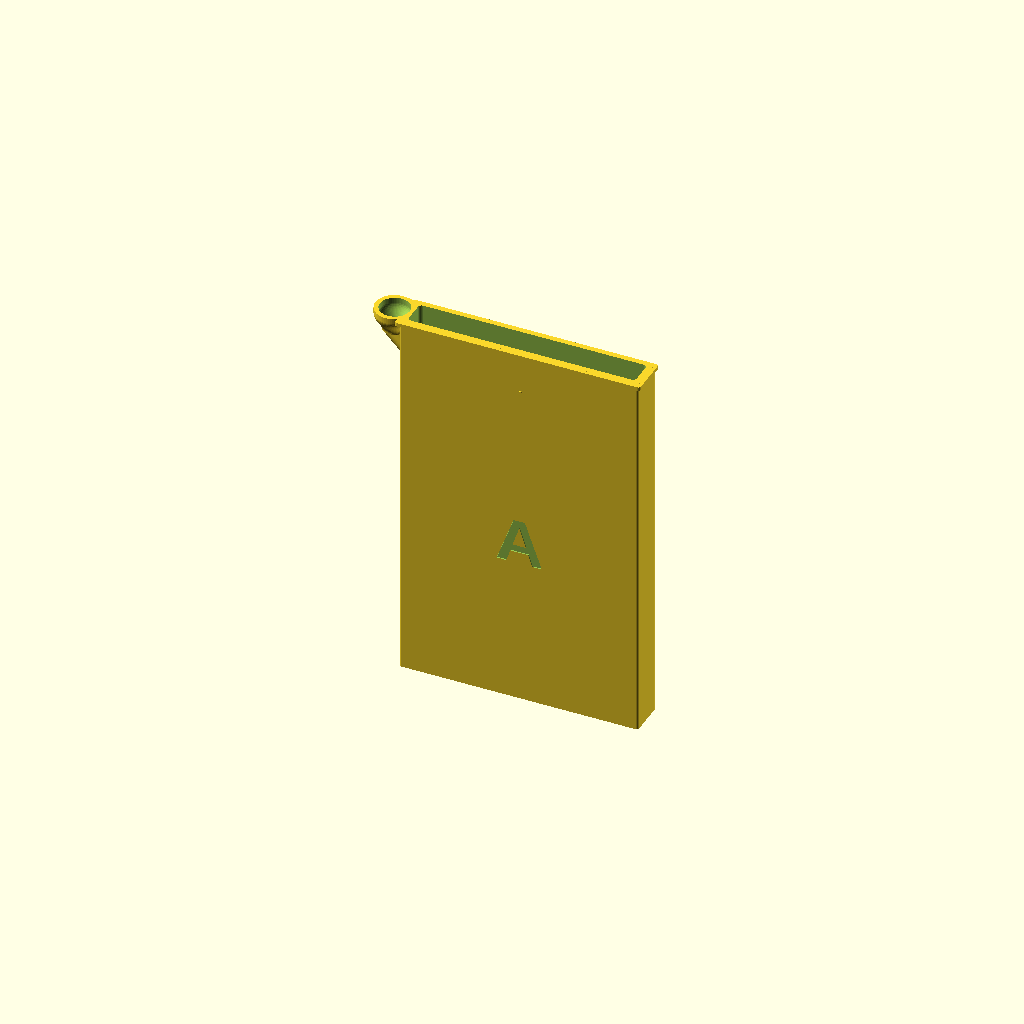
Cell 1 — every parameter at its default value.
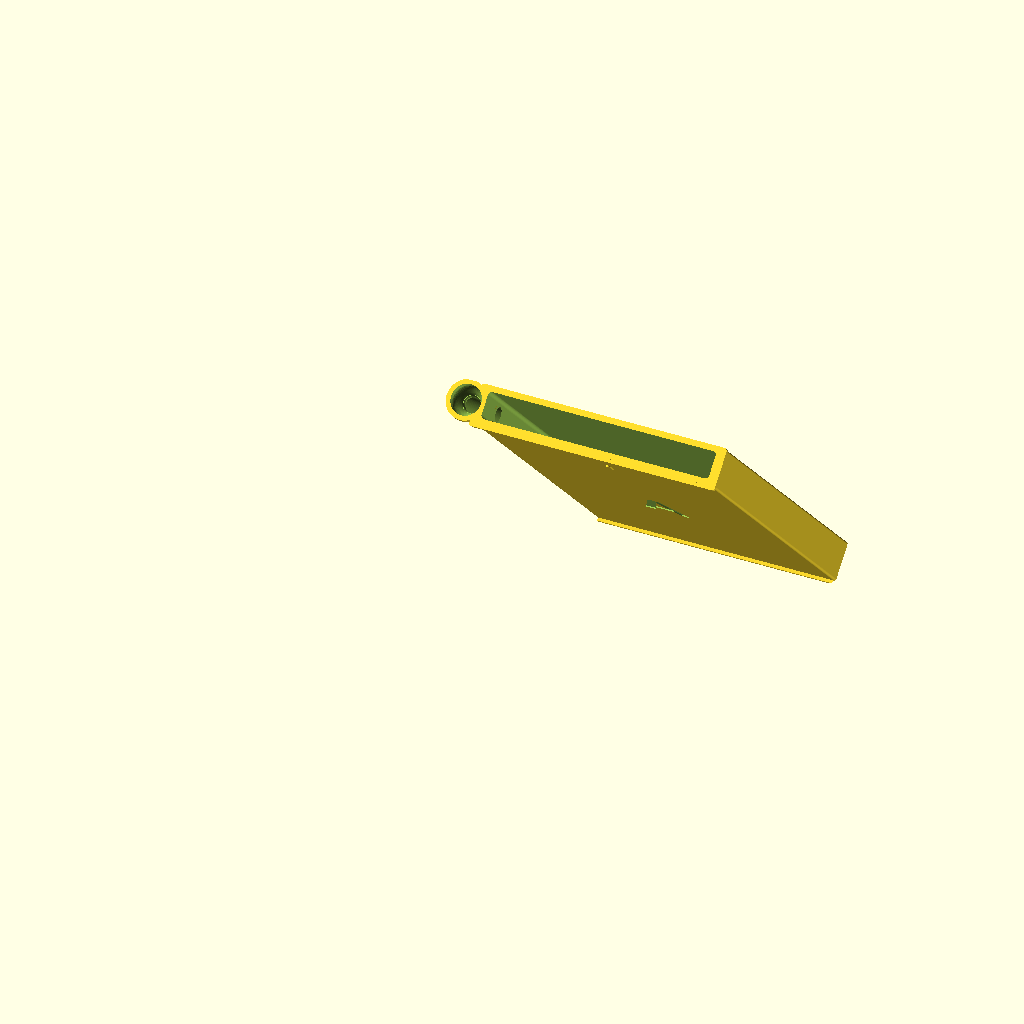
Cell 2: print_layout = true (everything else at default).
One fixed orthographic camera (rotation 55°, 0°, 25°; colour scheme Cornfield) for every cell.
The OpenSCAD source (v2/processor.scad):
include <parameters.scad>
include <geometry.scad>
include <vessel.scad>
include <guide.scad>
include <cradle.scad>
include <heater.scad>
part = "vessel";
chamber = 0;
print_layout = false;
view_layer = "all";
valid() {
    echo(image_mm=[roll_width,image_length], cut_mm=[roll_width,paper_cut_length], trim_mm=trim_band);
    echo(vessel_mm=[vessel_xmax,body_depth,body_height], bath_ml=working_ml,
        recipe_a_ml=amounts_a,recipe_b_ml=amounts_b,fill_levels=[empty_level,loaded_level],
        cue=[actual_sight_depth,visible_pool_ml],agitation=[vertical_stroke,lateral_stroke]);
    if(part=="vessel") { if(print_layout) vessel_print(chamber); else vessel(chamber); }
    else if(part=="guide") { if(print_layout) guide_print(chamber); else translate([0,0,guide_skirt]) guide(chamber); }
    else if(part=="cover") guide_print(chamber,closed=true);
    else if(part=="clip") clip_print();
    else if(part=="clips") for(x=[0,14]) for(y=[0,14]) translate([x,y,0]) clip_print();
    else if(part=="cradle") cradle(chamber);
    else if(part=="link") cradle_link();
    else if(part=="links") for(y=[0,18]) translate([0,y,0]) cradle_link();
    else if(part=="heater_clamp") heater_clamp();
    else if(part=="heater_clamps") for(x=[0,21]) translate([x,0,0]) heater_clamp();
    else if(part=="guard_tile") guard_tile();
    else if(part=="guard_links") for(x=[0,21]) translate([x,0,0]) guard_link();
    else if(part=="guard_mounts") for(x=[0,24]) for(y=[0,28]) translate([x,y,0]) guard_mount_print();
    else if(part=="strap_anchors") for(i=[0:1]) translate([0,i*28,0]) strap_anchor_print();
    else if(part=="mat_keepers") {
        mat_keeper_print(24);
        for(y=[15,30,45]) translate([0,y,0]) mat_keeper_print(8);
    }
    else if(part=="cable_saddle") cable_saddle();
    else if(part=="fit") translate([vessel_xmax-body_width,rim_overhang,-body_height+12]) intersection() {
        vessel(0);
        translate([-vessel_xmax,-5,body_height-12]) cube([3*vessel_xmax,body_depth+10,13]);
    }
    else if(part=="assembly") assembly(layer=view_layer);
    else if(part=="exploded") assembly(explode=24,layer=view_layer);
    else if(part=="assembly_liquid") for(id=[0:1])
        module_position(id) vessel_position(id) water(id=id);
    else if(part=="assembly_loaded_liquid") for(id=[0:1])
        module_position(id) vessel_position(id) water(loaded_level,true,id=id);
    else if(part=="assembly_paper") for(id=[0:1])
        module_position(id) vessel_position(id) paper();
    else if(part=="liquid") water(id=chamber);
    else if(part=="loaded_liquid") water(loaded_level,true,id=chamber);
    else if(part=="paper") paper();
    else if(part=="single_assembly") {
        if(view_layer=="all" || view_layer=="body") color("SteelBlue") vessel(chamber);
        if(view_layer=="all" || view_layer=="details") {
            color("Goldenrod") translate([0,0,body_height]) guide(chamber);
            color("Orange") installed_clips();
        }
    }
    else assert(false,"Unknown v2 part");
}
Parameter table extracted from the source (name, type, default, range or options):
part: string, default "vessel"
chamber: number, default 0
print_layout: bool, default false
view_layer: string, default "all"
